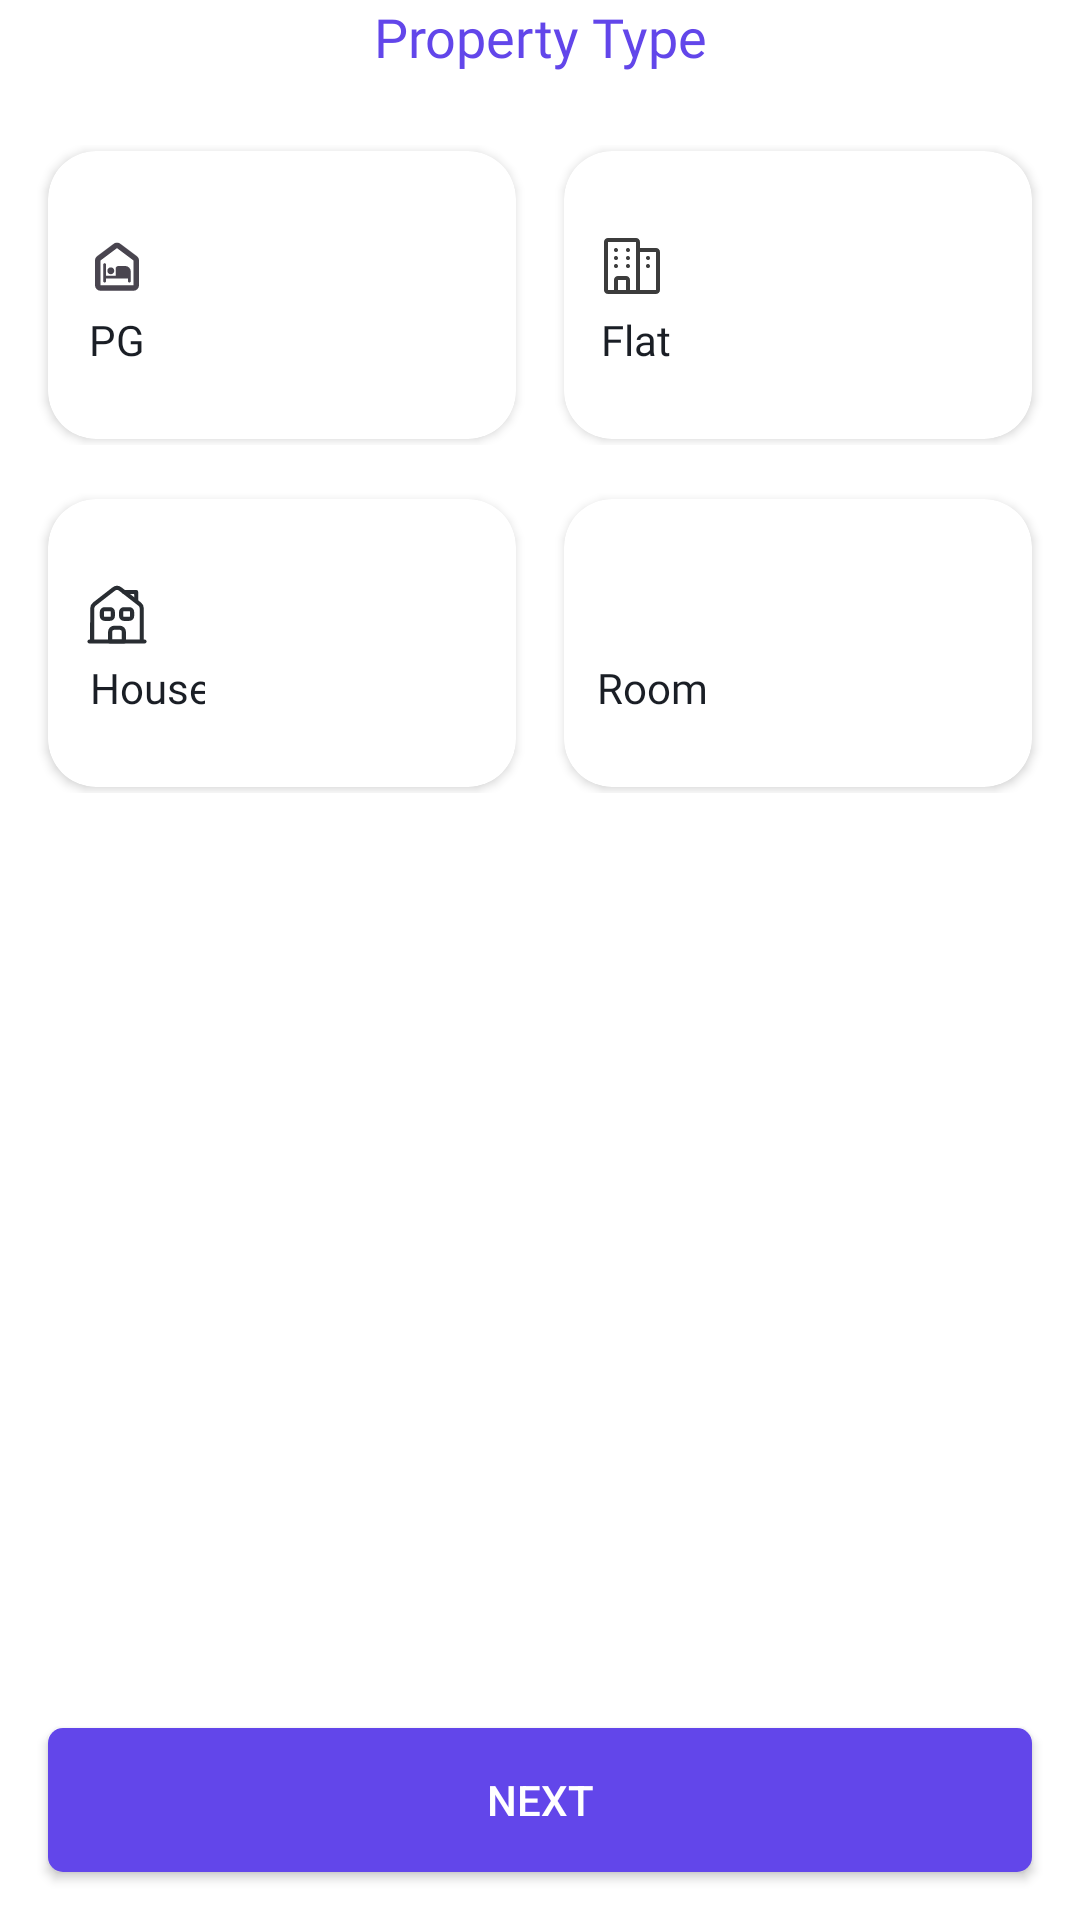

Write the Android layout XML for this screen, with the resource values it uses.
<!-- AndroidManifest.xml: application theme Theme.Rent -->
<!-- res/layout/fragment_property_type.xml -->
<?xml version="1.0" encoding="utf-8"?>
<androidx.constraintlayout.widget.ConstraintLayout xmlns:android="http://schemas.android.com/apk/res/android"
    xmlns:app="http://schemas.android.com/apk/res-auto"
    xmlns:tools="http://schemas.android.com/tools"
    android:layout_width="match_parent"
    android:layout_height="match_parent"
    android:background="@color/back_main"
    tools:context=".mainActivity.fragments.publish.fragments.PropertyTypeFragment">

    <TextView
        android:id="@+id/textView2"
        android:layout_width="wrap_content"
        android:layout_height="wrap_content"
        android:fontFamily="@font/urbanist_bold"
        android:text="@string/property_type"
        android:textColor="@color/back_purple"
        android:textSize="18sp"
        app:layout_constraintEnd_toEndOf="parent"
        app:layout_constraintStart_toStartOf="parent"
        app:layout_constraintTop_toTopOf="parent" />

    <LinearLayout
        android:layout_width="0dp"
        android:layout_height="wrap_content"
        android:layout_marginTop="24dp"
        android:orientation="vertical"
        app:layout_constraintEnd_toEndOf="parent"
        app:layout_constraintStart_toStartOf="parent"
        app:layout_constraintTop_toBottomOf="@+id/textView2">

        <LinearLayout
            android:layout_width="match_parent"
            android:layout_height="100dp"
            android:orientation="horizontal">

            <androidx.cardview.widget.CardView
                android:id="@+id/cardPg"
                android:layout_width="match_parent"
                android:layout_height="match_parent"
                android:layout_marginStart="16dp"
                android:layout_marginTop="2dp"
                android:layout_marginEnd="8dp"
                android:layout_marginBottom="2dp"
                android:layout_weight="1"
                android:background="@drawable/property_type_selector"
                app:cardCornerRadius="16dp"
                app:cardElevation="2dp">

                <ImageView
                    android:id="@+id/check1"
                    android:layout_width="wrap_content"
                    android:layout_height="wrap_content"
                    android:layout_gravity="top|end"
                    android:layout_margin="8dp"
                    android:contentDescription="@string/todo"
                    android:src="@drawable/check"
                    android:visibility="invisible" />

                <LinearLayout
                    android:layout_width="wrap_content"
                    android:layout_height="match_parent"
                    android:layout_marginStart="8dp"
                    android:layout_marginTop="8dp"
                    android:layout_marginBottom="8dp"
                    android:gravity="center"
                    android:orientation="vertical"
                    tools:ignore="UseCompoundDrawables">

                    <ImageView
                        android:layout_width="30dp"
                        android:layout_height="30dp"
                        android:contentDescription="@string/todo"
                        android:padding="4dp"
                        android:src="@drawable/pg" />

                    <TextView
                        android:layout_width="wrap_content"
                        android:layout_height="wrap_content"
                        android:fontFamily="@font/urbanist_semibold"
                        android:text="@string/pg"
                        android:textColor="@color/text_main" />
                </LinearLayout>

            </androidx.cardview.widget.CardView>

            <androidx.cardview.widget.CardView
                android:id="@+id/cardFlat"
                android:layout_width="match_parent"
                android:layout_height="match_parent"
                android:layout_marginStart="8dp"
                android:layout_marginTop="2dp"
                android:layout_marginEnd="16dp"
                android:layout_marginBottom="2dp"
                android:layout_weight="1"
                app:cardCornerRadius="16dp"
                app:cardElevation="2dp">

                <ImageView
                    android:id="@+id/check2"
                    android:layout_width="wrap_content"
                    android:layout_height="wrap_content"
                    android:layout_gravity="top|end"
                    android:layout_margin="8dp"
                    android:contentDescription="@string/todo"
                    android:src="@drawable/check"
                    android:visibility="invisible" />

                <LinearLayout
                    android:layout_width="wrap_content"
                    android:layout_height="match_parent"
                    android:layout_marginStart="8dp"
                    android:layout_marginTop="8dp"
                    android:layout_marginBottom="8dp"
                    android:gravity="center"
                    android:orientation="vertical"
                    tools:ignore="UseCompoundDrawables">

                    <ImageView
                        android:layout_width="30dp"
                        android:layout_height="30dp"
                        android:contentDescription="@string/todo"
                        android:scaleType="fitEnd"
                        android:src="@drawable/apartment" />

                    <TextView
                        android:layout_width="wrap_content"
                        android:layout_height="wrap_content"
                        android:layout_marginStart="1dp"
                        android:fontFamily="@font/urbanist_semibold"
                        android:text="@string/flat"
                        android:textColor="@color/text_main" />
                </LinearLayout>
            </androidx.cardview.widget.CardView>
        </LinearLayout>

        <LinearLayout
            android:layout_width="match_parent"
            android:layout_height="100dp"
            android:layout_marginTop="16dp"
            android:orientation="horizontal">

            <androidx.cardview.widget.CardView
                android:id="@+id/cardHouse"
                android:layout_width="match_parent"
                android:layout_height="match_parent"
                android:layout_marginStart="16dp"
                android:layout_marginTop="2dp"
                android:layout_marginEnd="8dp"
                android:layout_marginBottom="2dp"
                android:layout_weight="1"
                app:cardCornerRadius="16dp"
                app:cardElevation="2dp">

                <ImageView
                    android:id="@+id/check3"
                    android:layout_width="wrap_content"
                    android:layout_height="wrap_content"
                    android:layout_gravity="top|end"
                    android:layout_margin="8dp"
                    android:contentDescription="@string/todo"
                    android:src="@drawable/check"
                    android:visibility="invisible" />

                <LinearLayout
                    android:layout_width="wrap_content"
                    android:layout_height="match_parent"
                    android:layout_marginStart="8dp"
                    android:layout_marginTop="8dp"
                    android:layout_marginBottom="8dp"
                    android:gravity="center"
                    android:orientation="vertical"
                    tools:ignore="UseCompoundDrawables">

                    <ImageView
                        android:layout_width="30dp"
                        android:layout_height="30dp"
                        android:layout_gravity="start"
                        android:contentDescription="@string/todo"
                        android:padding="4dp"
                        android:scaleType="centerCrop"
                        android:src="@drawable/house" />

                    <TextView
                        android:layout_width="wrap_content"
                        android:layout_height="wrap_content"
                        android:layout_marginStart="4dp"
                        android:fontFamily="@font/urbanist_semibold"
                        android:text="@string/house"
                        android:textColor="@color/text_main" />
                </LinearLayout>
            </androidx.cardview.widget.CardView>

            <androidx.cardview.widget.CardView
                android:id="@+id/cardRoom"
                android:layout_width="match_parent"
                android:layout_height="match_parent"
                android:layout_marginStart="8dp"
                android:layout_marginTop="2dp"
                android:layout_marginEnd="16dp"
                android:layout_marginBottom="2dp"
                android:layout_weight="1"
                app:cardCornerRadius="16dp"
                app:cardElevation="2dp">

                <ImageView
                    android:id="@+id/check4"
                    android:layout_width="wrap_content"
                    android:layout_height="wrap_content"
                    android:layout_gravity="top|end"
                    android:layout_margin="8dp"
                    android:contentDescription="@string/todo"
                    android:src="@drawable/check"
                    android:visibility="invisible" />

                <LinearLayout
                    android:layout_width="wrap_content"
                    android:layout_height="match_parent"
                    android:layout_marginStart="8dp"
                    android:layout_marginTop="8dp"
                    android:layout_marginBottom="8dp"
                    android:gravity="center"
                    android:orientation="vertical"
                    tools:ignore="UseCompoundDrawables">

                    <ImageView
                        android:layout_width="30dp"
                        android:layout_height="30dp"
                        android:layout_gravity="start"
                        android:contentDescription="@string/todo"
                        android:padding="4dp"
                        android:scaleType="fitCenter"
                        android:src="@drawable/room" />

                    <TextView
                        android:layout_width="wrap_content"
                        android:layout_height="wrap_content"
                        android:layout_marginStart="2dp"
                        android:fontFamily="@font/urbanist_semibold"
                        android:text="@string/room"
                        android:textColor="@color/text_main" />
                </LinearLayout>
            </androidx.cardview.widget.CardView>
        </LinearLayout>
    </LinearLayout>

    <Button
        android:id="@+id/nextToDetail"
        android:layout_width="0dp"
        android:layout_height="wrap_content"
        android:layout_marginStart="16dp"
        android:layout_marginEnd="16dp"
        android:layout_marginBottom="16dp"
        android:background="@drawable/btn_next"
        android:text="@string/next"
        android:textColor="@color/white"
        app:backgroundTint="@null"
        app:cornerRadius="6dp"
        app:layout_constraintBottom_toBottomOf="parent"
        app:layout_constraintEnd_toEndOf="parent"
        app:layout_constraintStart_toStartOf="parent" />

</androidx.constraintlayout.widget.ConstraintLayout>
<!-- resources referenced by this layout -->
<resources>
  <color name="back_main">#ffffff</color>
  <color name="back_purple">#6246EA</color>
  <color name="text_main">#1A1E25</color>
  <color name="white">#FFFFFFFF</color>
  
  
      background color
  <!-- drawable btn_next (drawable) -->
  <?xml version="1.0" encoding="utf-8"?>
  <shape xmlns:android="http://schemas.android.com/apk/res/android">
      <solid android:color="@color/back_purple" />
      <corners android:radius="5dp" />
  
  </shape>
  <!-- drawable check (drawable) -->
  <vector xmlns:android="http://schemas.android.com/apk/res/android"
      android:width="24dp"
      android:height="24dp"
      android:viewportWidth="960"
      android:viewportHeight="960"
      android:tint="@color/back_purple">
    <path
        android:fillColor="@android:color/white"
        android:pathData="M424,552L338,466Q327,455 310,455Q293,455 282,466Q271,477 271,494Q271,511 282,522L396,636Q408,648 424,648Q440,648 452,636L678,410Q689,399 689,382Q689,365 678,354Q667,343 650,343Q633,343 622,354L424,552ZM480,880Q397,880 324,848.5Q251,817 197,763Q143,709 111.5,636Q80,563 80,480Q80,397 111.5,324Q143,251 197,197Q251,143 324,111.5Q397,80 480,80Q563,80 636,111.5Q709,143 763,197Q817,251 848.5,324Q880,397 880,480Q880,563 848.5,636Q817,709 763,763Q709,817 636,848.5Q563,880 480,880ZM480,800Q614,800 707,707Q800,614 800,480Q800,346 707,253Q614,160 480,160Q346,160 253,253Q160,346 160,480Q160,614 253,707Q346,800 480,800ZM480,480Q480,480 480,480Q480,480 480,480Q480,480 480,480Q480,480 480,480Q480,480 480,480Q480,480 480,480Q480,480 480,480Q480,480 480,480Z"/>
  </vector>
  <!-- drawable property_type_selector (drawable) -->
  <?xml version="1.0" encoding="utf-8"?>
  <selector xmlns:android="http://schemas.android.com/apk/res/android">
      
      <item android:state_selected="true">
          <shape android:shape="rectangle">
              <solid android:color="@color/white" />
              <stroke android:width="1.5dp" android:color="@color/back_purple" />
              <corners android:radius="12dp" />
          </shape>
      </item>
  
      
      <item>
          <shape android:shape="rectangle">
              <solid android:color="@android:color/white" />
              <corners android:radius="12dp" />
          </shape>
      </item>
  
  </selector>
  <string name="flat">Flat</string>
  <string name="house">House</string>
  <string name="next">Next</string>
  <string name="pg">PG</string>
  <string name="property_type">Property Type</string>
  <string name="room">Room</string>
  <string name="todo">Todo</string>
  <style name="Theme.Rent" parent="Base.Theme.Rent" />
  <style name="Base.Theme.Rent" parent="Theme.Material3.DayNight.NoActionBar">
          
          
          <item name="android:statusBarColor">@color/back_main</item>
          <item name="android:windowLightStatusBar">true</item>
          <item name="android:windowLightNavigationBar">true</item>
          <item name="android:navigationBarColor">@color/back_main</item>
  
      </style>
      i
</resources>
